The GitHub repository Kavyakommi16/Smart-Condyle contains a labelled image folder "dataset" with 4 categories: bilateral condyle fracture, left condyle fracture, normal, right condyle fracture. Examples follow, each with its label.

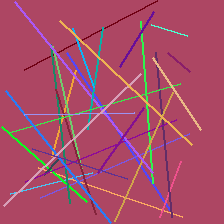
Label: bilateral condyle fracture

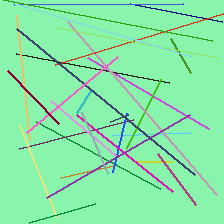
Label: right condyle fracture

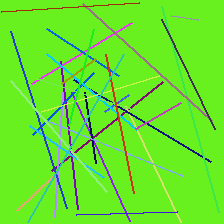
Label: normal

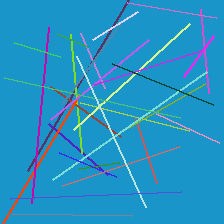
Label: left condyle fracture

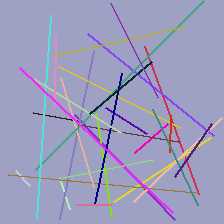
Label: left condyle fracture

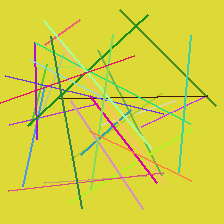
Label: bilateral condyle fracture
